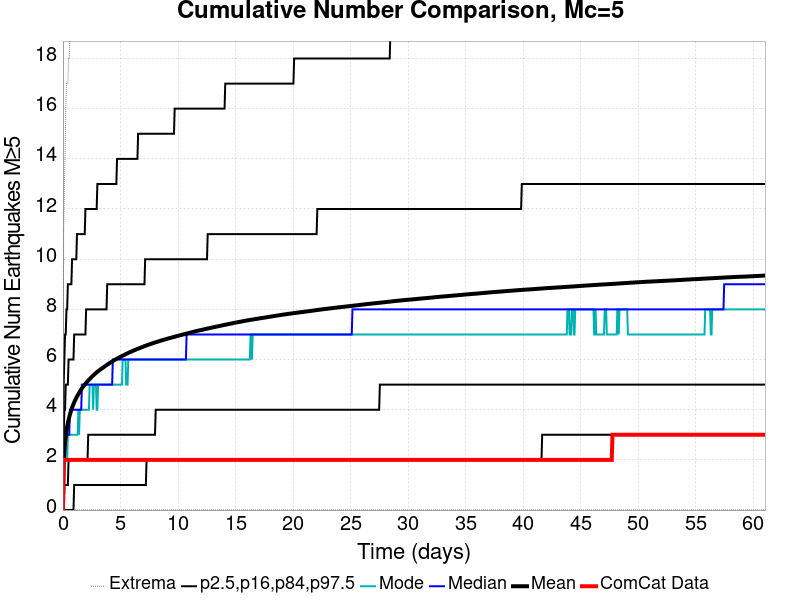

Values plotted in this chart, from the file beside it:
Time (days), ComCat Data, Simulation Mean, Simulation Median, Simulation Mode, Simulation Minimum, Simulation Maximum, 2.5 %-ile, 16 %-ile, 84 %-ile, 97.5 %-ile
0.0, 0.0, 0.0, 0.0, 0.0, 0.0, 0.0, 0.0, 0.0, 0.0, 0.0
0.06107, 2.0, 1.816, 2.0, 1.0, 0.0, 11.0, 0.0, 0.0, 3.0, 5.0
0.1221, 2.0, 2.368, 2.0, 2.0, 0.0, 13.0, 0.0, 1.0, 4.0, 6.0
0.1832, 2.0, 2.699, 2.0, 2.0, 0.0, 14.0, 0.0, 1.0, 4.0, 7.0
0.2443, 2.0, 2.952, 3.0, 2.0, 0.0, 16.0, 0.0, 1.0, 5.0, 7.0
0.3054, 2.0, 3.152, 3.0, 2.0, 0.0, 17.0, 0.0, 1.0, 5.0, 8.0
0.3664, 2.0, 3.324, 3.0, 2.0, 0.0, 17.0, 0.0, 1.0, 5.0, 8.0
0.4275, 2.0, 3.467, 3.0, 3.0, 0.0, 17.0, 0.0, 1.0, 5.0, 9.0
0.4886, 2.0, 3.596, 3.0, 3.0, 0.0, 18.0, 0.0, 2.0, 6.0, 9.0
0.5497, 2.0, 3.707, 3.0, 3.0, 0.0, 18.0, 0.0, 2.0, 6.0, 9.0
0.6107, 2.0, 3.811, 4.0, 3.0, 0.0, 19.0, 0.0, 2.0, 6.0, 9.0
0.6718, 2.0, 3.909, 4.0, 3.0, 0.0, 19.0, 0.0, 2.0, 6.0, 9.0
0.7329, 2.0, 3.998, 4.0, 3.0, 0.0, 20.0, 0.0, 2.0, 6.0, 9.0
0.794, 2.0, 4.081, 4.0, 3.0, 0.0, 20.0, 0.0, 2.0, 6.0, 10.0
0.855, 2.0, 4.154, 4.0, 3.0, 0.0, 20.0, 0.0, 2.0, 6.0, 10.0
0.9161, 2.0, 4.227, 4.0, 3.0, 0.0, 20.0, 0.0, 2.0, 6.0, 10.0
0.9772, 2.0, 4.294, 4.0, 3.0, 0.0, 20.0, 1.0, 2.0, 7.0, 10.0
1.038, 2.0, 4.358, 4.0, 3.0, 0.0, 21.0, 1.0, 2.0, 7.0, 10.0
1.099, 2.0, 4.415, 4.0, 3.0, 0.0, 21.0, 1.0, 2.0, 7.0, 10.0
1.16, 2.0, 4.47, 4.0, 3.0, 0.0, 22.0, 1.0, 2.0, 7.0, 10.0
1.221, 2.0, 4.523, 4.0, 3.0, 0.0, 22.0, 1.0, 2.0, 7.0, 11.0
1.283, 2.0, 4.575, 4.0, 3.0, 0.0, 22.0, 1.0, 2.0, 7.0, 11.0
1.344, 2.0, 4.624, 4.0, 4.0, 0.0, 22.0, 1.0, 2.0, 7.0, 11.0
1.405, 2.0, 4.669, 4.0, 3.0, 0.0, 22.0, 1.0, 2.0, 7.0, 11.0
1.466, 2.0, 4.72, 4.0, 4.0, 0.0, 22.0, 1.0, 2.0, 7.0, 11.0
1.527, 2.0, 4.765, 4.0, 4.0, 0.0, 22.0, 1.0, 2.0, 7.0, 11.0
1.588, 2.0, 4.81, 4.0, 4.0, 0.0, 22.0, 1.0, 2.0, 7.0, 11.0
1.649, 2.0, 4.853, 5.0, 4.0, 0.0, 22.0, 1.0, 2.0, 7.0, 11.0
1.71, 2.0, 4.889, 5.0, 4.0, 0.0, 22.0, 1.0, 2.0, 7.0, 11.0
1.771, 2.0, 4.929, 5.0, 4.0, 0.0, 22.0, 1.0, 2.0, 7.0, 11.0
1.832, 2.0, 4.963, 5.0, 4.0, 0.0, 22.0, 1.0, 2.0, 7.0, 11.0
1.893, 2.0, 5.001, 5.0, 4.0, 0.0, 22.0, 1.0, 2.0, 7.0, 11.0
1.954, 2.0, 5.035, 5.0, 4.0, 0.0, 22.0, 1.0, 2.0, 7.0, 12.0
2.015, 2.0, 5.068, 5.0, 4.0, 0.0, 23.0, 1.0, 2.0, 8.0, 12.0
2.077, 2.0, 5.101, 5.0, 4.0, 0.0, 23.0, 1.0, 2.0, 8.0, 12.0
2.138, 2.0, 5.131, 5.0, 4.0, 0.0, 23.0, 1.0, 2.0, 8.0, 12.0
2.199, 2.0, 5.163, 5.0, 4.0, 0.0, 24.0, 1.0, 3.0, 8.0, 12.0
2.26, 2.0, 5.193, 5.0, 4.0, 0.0, 24.0, 1.0, 3.0, 8.0, 12.0
2.321, 2.0, 5.221, 5.0, 5.0, 0.0, 24.0, 1.0, 3.0, 8.0, 12.0
2.382, 2.0, 5.252, 5.0, 5.0, 0.0, 24.0, 1.0, 3.0, 8.0, 12.0
2.443, 2.0, 5.282, 5.0, 5.0, 0.0, 24.0, 1.0, 3.0, 8.0, 12.0
2.504, 2.0, 5.31, 5.0, 5.0, 0.0, 24.0, 1.0, 3.0, 8.0, 12.0
2.565, 2.0, 5.337, 5.0, 5.0, 0.0, 24.0, 1.0, 3.0, 8.0, 12.0
2.626, 2.0, 5.363, 5.0, 4.0, 0.0, 25.0, 1.0, 3.0, 8.0, 12.0
2.687, 2.0, 5.389, 5.0, 5.0, 0.0, 26.0, 1.0, 3.0, 8.0, 12.0
2.748, 2.0, 5.416, 5.0, 5.0, 0.0, 26.0, 1.0, 3.0, 8.0, 12.0
2.809, 2.0, 5.439, 5.0, 5.0, 0.0, 26.0, 1.0, 3.0, 8.0, 12.0
2.87, 2.0, 5.465, 5.0, 5.0, 0.0, 26.0, 1.0, 3.0, 8.0, 12.0
2.932, 2.0, 5.488, 5.0, 4.0, 0.0, 29.0, 1.0, 3.0, 8.0, 12.0
2.993, 2.0, 5.513, 5.0, 4.0, 0.0, 29.0, 1.0, 3.0, 8.0, 13.0
3.054, 2.0, 5.535, 5.0, 5.0, 0.0, 29.0, 1.0, 3.0, 8.0, 13.0
3.115, 2.0, 5.556, 5.0, 5.0, 0.0, 29.0, 1.0, 3.0, 8.0, 13.0
3.176, 2.0, 5.577, 5.0, 5.0, 0.0, 29.0, 1.0, 3.0, 8.0, 13.0
3.237, 2.0, 5.599, 5.0, 5.0, 0.0, 29.0, 1.0, 3.0, 8.0, 13.0
3.298, 2.0, 5.618, 5.0, 5.0, 0.0, 29.0, 1.0, 3.0, 8.0, 13.0
3.359, 2.0, 5.637, 5.0, 5.0, 0.0, 29.0, 1.0, 3.0, 8.0, 13.0
3.42, 2.0, 5.656, 5.0, 5.0, 0.0, 29.0, 1.0, 3.0, 8.0, 13.0
3.481, 2.0, 5.677, 5.0, 5.0, 0.0, 29.0, 1.0, 3.0, 8.0, 13.0
3.542, 2.0, 5.698, 5.0, 5.0, 0.0, 29.0, 1.0, 3.0, 8.0, 13.0
3.603, 2.0, 5.719, 5.0, 5.0, 0.0, 29.0, 1.0, 3.0, 8.0, 13.0
... 940 more rows
